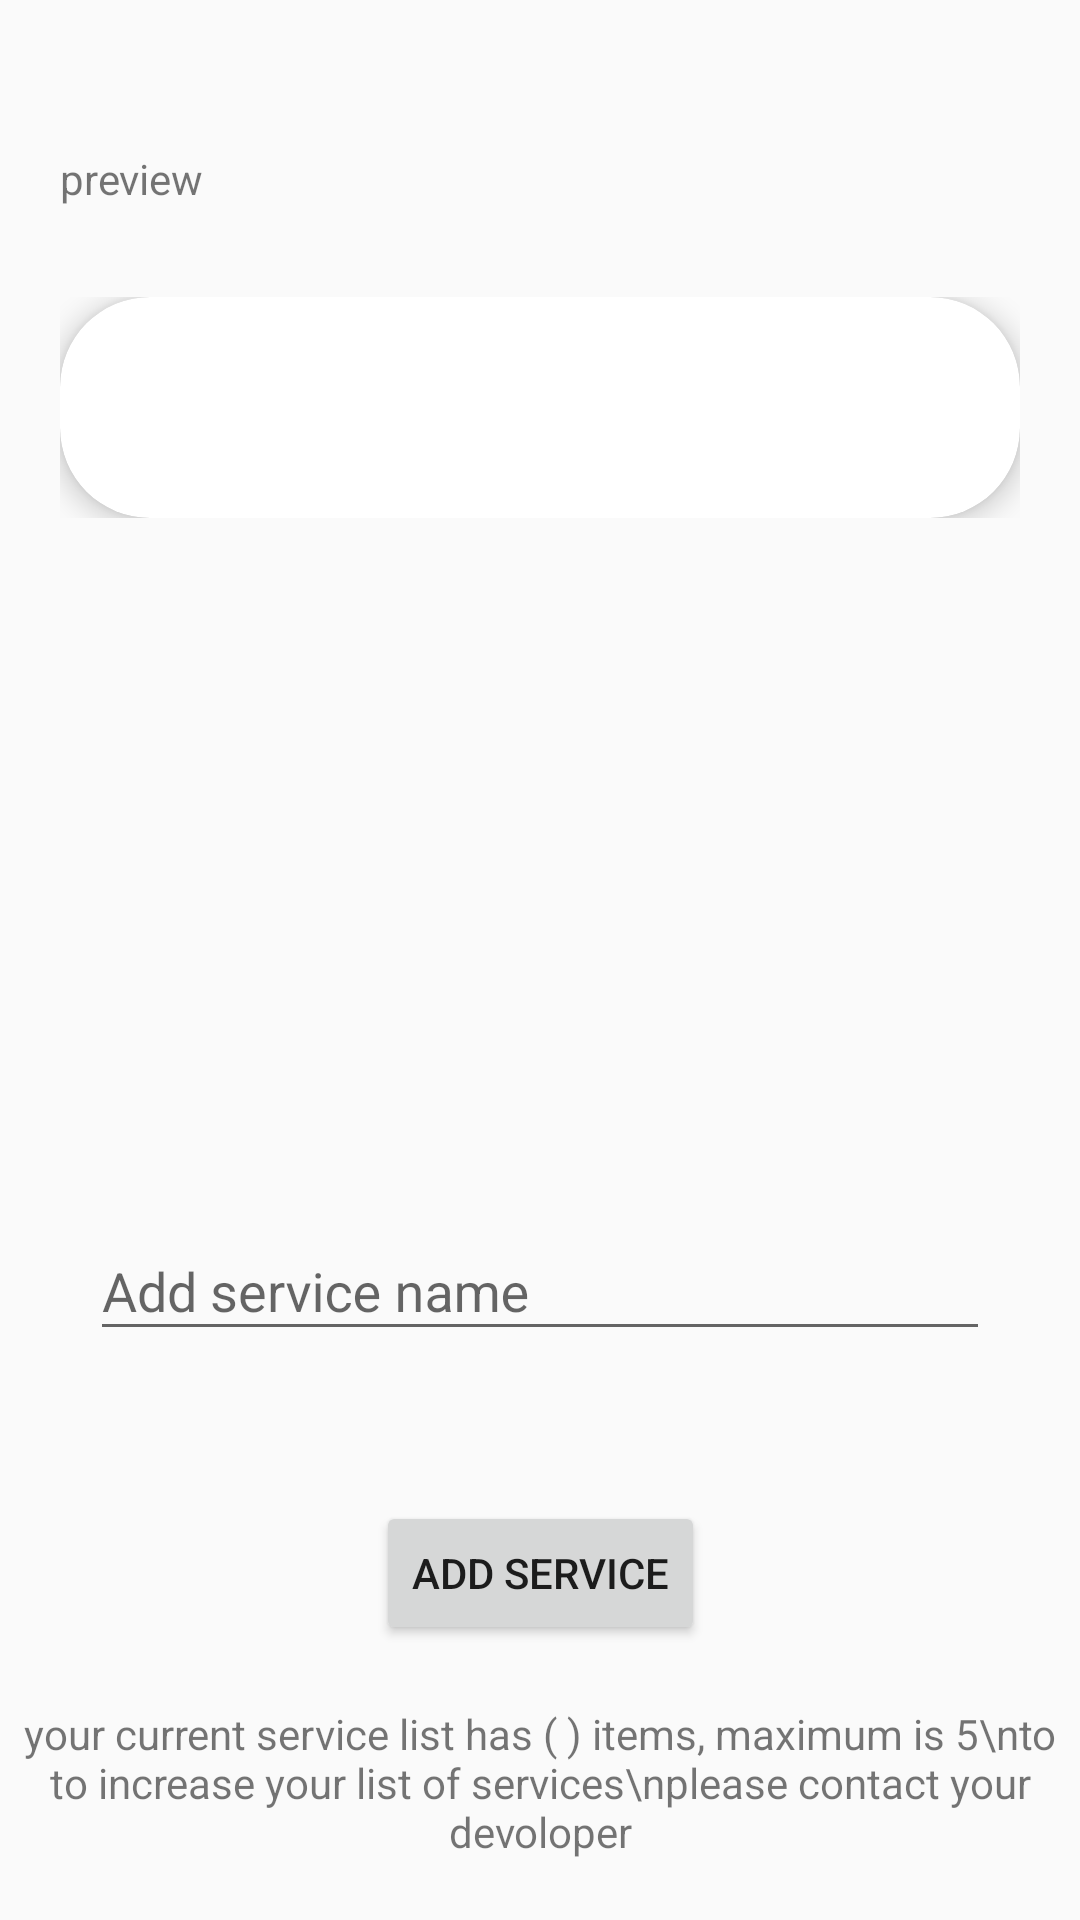

The Android layout XML behind this screen, and the referenced resources:
<!-- AndroidManifest.xml: activity theme AppTheme.Admin.NoActionbar -->
<!-- res/layout/activity_admin_add_service.xml -->
<?xml version="1.0" encoding="utf-8"?>
<androidx.constraintlayout.widget.ConstraintLayout xmlns:android="http://schemas.android.com/apk/res/android"
    xmlns:app="http://schemas.android.com/apk/res-auto"
    xmlns:tools="http://schemas.android.com/tools"
    android:id="@+id/parent_layout"
    android:layout_width="match_parent"
    android:layout_height="match_parent"
    tools:context=".Admin.AdminAddServiceActivity">

    <TextView
        android:id="@+id/textView6"
        android:layout_width="wrap_content"
        android:layout_height="wrap_content"
        android:layout_marginStart="20dp"
        android:layout_marginTop="50dp"
        android:text="preview"
        app:layout_constraintStart_toStartOf="parent"
        app:layout_constraintTop_toTopOf="parent" />

    <androidx.constraintlayout.widget.ConstraintLayout
        android:id="@+id/constraintLayout4"
        android:layout_width="match_parent"
        android:layout_height="wrap_content"
        android:layout_marginTop="30dp"
        android:paddingHorizontal="20dp"
        app:layout_constraintEnd_toEndOf="parent"
        app:layout_constraintStart_toStartOf="parent"
        app:layout_constraintTop_toBottomOf="@+id/textView6">

        <androidx.cardview.widget.CardView
            android:layout_width="match_parent"
            android:layout_height="wrap_content"
            app:cardCornerRadius="30dp"
            app:cardElevation="@dimen/circle_progressbar_elevation"
            app:layout_constraintBottom_toBottomOf="parent"
            app:layout_constraintEnd_toEndOf="parent"
            app:layout_constraintStart_toStartOf="parent"
            app:layout_constraintTop_toTopOf="parent">

            <androidx.constraintlayout.widget.ConstraintLayout
                android:layout_width="match_parent"
                android:layout_height="match_parent">

                <TextView
                    android:id="@+id/text_preview"
                    android:layout_width="wrap_content"
                    android:layout_height="wrap_content"
                    android:layout_marginStart="25dp"
                    android:layout_marginTop="20dp"
                    android:layout_marginBottom="20dp"
                    android:textColor="@color/colorAccent"
                    android:textSize="25sp"
                    app:layout_constraintBottom_toBottomOf="parent"
                    app:layout_constraintStart_toEndOf="@+id/image_preview"
                    app:layout_constraintTop_toTopOf="parent" />

                <ImageView
                    android:id="@+id/image_preview"
                    android:layout_width="50dp"
                    android:layout_height="50dp"
                    android:layout_marginStart="25dp"
                    app:layout_constraintBottom_toBottomOf="parent"
                    app:layout_constraintStart_toStartOf="parent"
                    app:layout_constraintTop_toTopOf="parent" />
            </androidx.constraintlayout.widget.ConstraintLayout>
        </androidx.cardview.widget.CardView>
    </androidx.constraintlayout.widget.ConstraintLayout>

    <com.google.android.material.textfield.TextInputLayout
        android:layout_width="300dp"
        android:layout_height="wrap_content"
        android:layout_marginBottom="50dp"
        app:layout_constraintBottom_toTopOf="@+id/add_service_btn"
        app:layout_constraintEnd_toEndOf="parent"
        app:layout_constraintStart_toStartOf="parent">

        <com.google.android.material.textfield.TextInputEditText
            android:id="@+id/service_title_edit_text"
            android:layout_width="match_parent"
            android:layout_height="wrap_content"
            android:hint="Add service name" />
    </com.google.android.material.textfield.TextInputLayout>



    <Button
        android:id="@+id/add_service_btn"
        android:layout_width="wrap_content"
        android:layout_height="wrap_content"
        android:layout_marginBottom="20dp"
        android:text="Add service"
        app:layout_constraintBottom_toTopOf="@+id/warning_text_view"
        app:layout_constraintEnd_toEndOf="parent"
        app:layout_constraintStart_toStartOf="parent" />

    <TextView
        android:id="@+id/warning_text_view"
        android:layout_width="wrap_content"
        android:layout_height="wrap_content"
        android:layout_marginBottom="20dp"
        android:text="your current service list has ( ) items, maximum is 5\nto to increase your list of services\nplease contact your devoloper"
        android:textAlignment="center"
        app:layout_constraintBottom_toBottomOf="parent"
        app:layout_constraintEnd_toEndOf="parent"
        app:layout_constraintHorizontal_bias="0.384"
        app:layout_constraintStart_toStartOf="parent" />

</androidx.constraintlayout.widget.ConstraintLayout>
<!-- resources referenced by this layout -->
<resources>
  <color name="colorAccent">#4790CD</color>
  <color name="colorPrimaryDark">#FFBCBCBC</color>
  <dimen name="circle_progressbar_elevation">5dp</dimen>
  <!-- drawable ic_icons_add_icon_admin (drawable) -->
  <vector android:autoMirrored="true" android:height="99.21dp"
      android:viewportHeight="99.21" android:viewportWidth="99.21"
      android:width="99.21dp" xmlns:android="http://schemas.android.com/apk/res/android">
      <path android:fillColor="#353535" android:fillType="evenOdd" android:pathData="M67.33,43.83H58.11a4.25,4.25 0,0 1,-4.25 -4.25V30.36a4.25,4.25 0,0 0,-4.25 -4.25h0a4.25,4.25 0,0 0,-4.26 4.25v9.22a4.25,4.25 0,0 1,-4.25 4.25H31.89a4.25,4.25 0,0 0,-4.26 4.25h0a4.25,4.25 0,0 0,4.26 4.25H41.1a4.25,4.25 0,0 1,4.25 4.26V65.8a4.25,4.25 0,0 0,4.26 4.25h0a4.25,4.25 0,0 0,4.25 -4.25V56.59a4.25,4.25 0,0 1,4.25 -4.26h9.22a4.25,4.25 0,0 0,4.25 -4.25h0A4.25,4.25 0,0 0,67.33 43.83Z"/>
  </vector>
  <style name="AppTheme.Admin.NoActionbar" parent="Theme.AppCompat.Light.NoActionBar">
          
          <item name="colorPrimary">@color/colorPrimaryAdmin</item>
          <item name="colorPrimaryDark">@color/colorPrimaryDarkAdmin</item>
          <item name="colorAccent">@color/colorAccentAdmin</item>
      </style>
  <color name="colorPrimaryAdmin">#9A9A9A</color>
  <color name="colorPrimaryDarkAdmin">#F3F3F3</color>
  <color name="colorAccentAdmin">#222222</color>
</resources>
